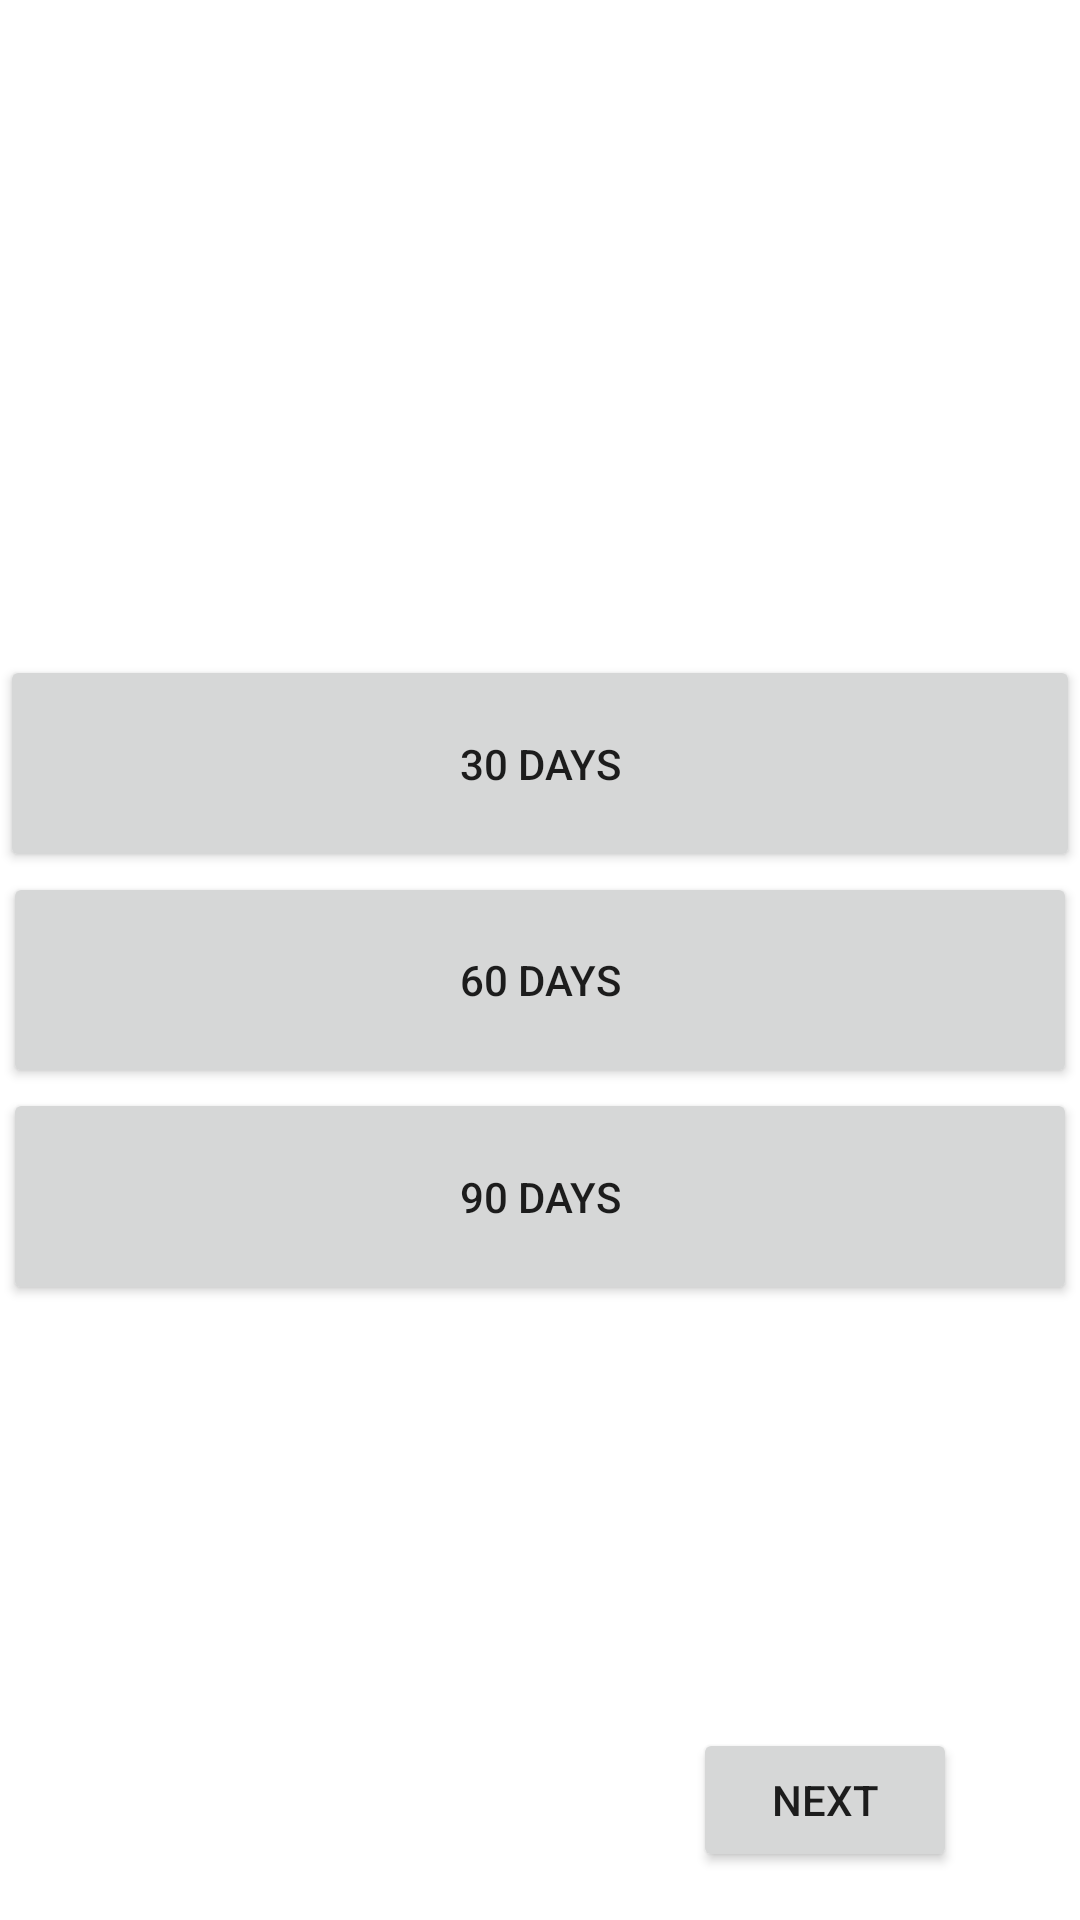

Here is an Android app screen rendered from its layout file. Give the layout XML and the strings, colors and styles it references.
<!-- AndroidManifest.xml: application theme Theme.FinalApp -->
<!-- res/layout/activity_main2.xml -->
<?xml version="1.0" encoding="utf-8"?>
<androidx.constraintlayout.widget.ConstraintLayout xmlns:android="http://schemas.android.com/apk/res/android"
    xmlns:app="http://schemas.android.com/apk/res-auto"
    xmlns:tools="http://schemas.android.com/tools"
    android:id="@+id/LayoutPage2"
    android:layout_width="match_parent"
    android:layout_height="match_parent">

    <TextView
        android:id="@+id/txtShow"
        android:layout_width="0dp"
        android:layout_height="0dp"
        android:layout_marginStart="1dp"
        android:layout_marginTop="19dp"
        android:layout_marginEnd="1dp"
        android:layout_marginBottom="30dp"
        android:textAlignment="center"
        android:textSize="24sp"
        app:layout_constraintBottom_toTopOf="@+id/txtRec"
        app:layout_constraintEnd_toEndOf="parent"
        app:layout_constraintStart_toStartOf="parent"
        app:layout_constraintTop_toTopOf="parent" />

    <TextView
        android:id="@+id/txtRec"
        android:layout_width="0dp"
        android:layout_height="0dp"
        android:layout_marginStart="1dp"
        android:layout_marginEnd="1dp"
        android:layout_marginBottom="25dp"
        android:textAlignment="center"
        android:textSize="18sp"
        app:layout_constraintBottom_toTopOf="@+id/btn30"
        app:layout_constraintEnd_toEndOf="parent"
        app:layout_constraintStart_toStartOf="parent"
        app:layout_constraintTop_toBottomOf="@+id/txtShow" />

    <TextView
        android:id="@+id/txtResults"
        android:layout_width="0dp"
        android:layout_height="0dp"
        android:layout_marginStart="1dp"
        android:layout_marginTop="7dp"
        android:layout_marginEnd="1dp"
        android:layout_marginBottom="7dp"
        android:textAlignment="center"
        android:textSize="16sp"
        app:layout_constraintBottom_toBottomOf="@+id/btnSubmit2"
        app:layout_constraintEnd_toEndOf="parent"
        app:layout_constraintStart_toStartOf="parent"
        app:layout_constraintTop_toBottomOf="@+id/btn90" />

    <Button
        android:id="@+id/btn30"
        android:layout_width="0dp"
        android:layout_height="0dp"
        android:text="30 Days"
        app:layout_constraintBottom_toTopOf="@+id/btn60"
        app:layout_constraintEnd_toEndOf="parent"
        app:layout_constraintStart_toStartOf="parent"
        app:layout_constraintTop_toBottomOf="@+id/txtRec" />

    <Button
        android:id="@+id/btn60"
        android:layout_width="0dp"
        android:layout_height="0dp"
        android:layout_marginStart="1dp"
        android:layout_marginEnd="1dp"
        android:text="60 days"
        app:layout_constraintBottom_toTopOf="@+id/btn90"
        app:layout_constraintEnd_toEndOf="parent"
        app:layout_constraintStart_toStartOf="parent"
        app:layout_constraintTop_toBottomOf="@+id/btn30" />

    <Button
        android:id="@+id/btn90"
        android:layout_width="0dp"
        android:layout_height="0dp"
        android:layout_marginStart="1dp"
        android:layout_marginEnd="1dp"
        android:layout_marginBottom="141dp"
        android:text="90 Days"
        app:layout_constraintBottom_toTopOf="@+id/btnSubmit2"
        app:layout_constraintEnd_toEndOf="parent"
        app:layout_constraintStart_toStartOf="parent"
        app:layout_constraintTop_toBottomOf="@+id/btn60" />

    <Button
        android:id="@+id/btnSubmit2"
        android:layout_width="wrap_content"
        android:layout_height="wrap_content"
        android:layout_marginEnd="41dp"
        android:layout_marginBottom="16dp"
        android:text="Next"
        app:layout_constraintBottom_toBottomOf="parent"
        app:layout_constraintEnd_toEndOf="parent"
        app:layout_constraintTop_toBottomOf="@+id/btn90" />

</androidx.constraintlayout.widget.ConstraintLayout>
<!-- resources referenced by this layout -->
<resources>
  <style name="Theme.FinalApp" parent="Theme.MaterialComponents.DayNight.DarkActionBar">
          
          <item name="colorPrimary">@color/purple_500</item>
          <item name="colorPrimaryVariant">@color/purple_700</item>
          <item name="colorOnPrimary">@color/white</item>
          
          <item name="colorSecondary">@color/teal_200</item>
          <item name="colorSecondaryVariant">@color/teal_700</item>
          <item name="colorOnSecondary">@color/black</item>
          
          <item name="android:statusBarColor" tools:targetApi="l">?attr/colorPrimaryVariant</item>
          
      </style>
  <!-- not gathered from this repository: default colours our renderer supplied (Android Studio template values) -->
  <color name="purple_500">#FF6200EE</color>
  <color name="purple_700">#FF3700B3</color>
  <color name="teal_200">#FF03DAC5</color>
  <color name="teal_700">#FF018786</color>
  <color name="black">#FF000000</color>
  <color name="white">#FFFFFFFF</color>
</resources>
